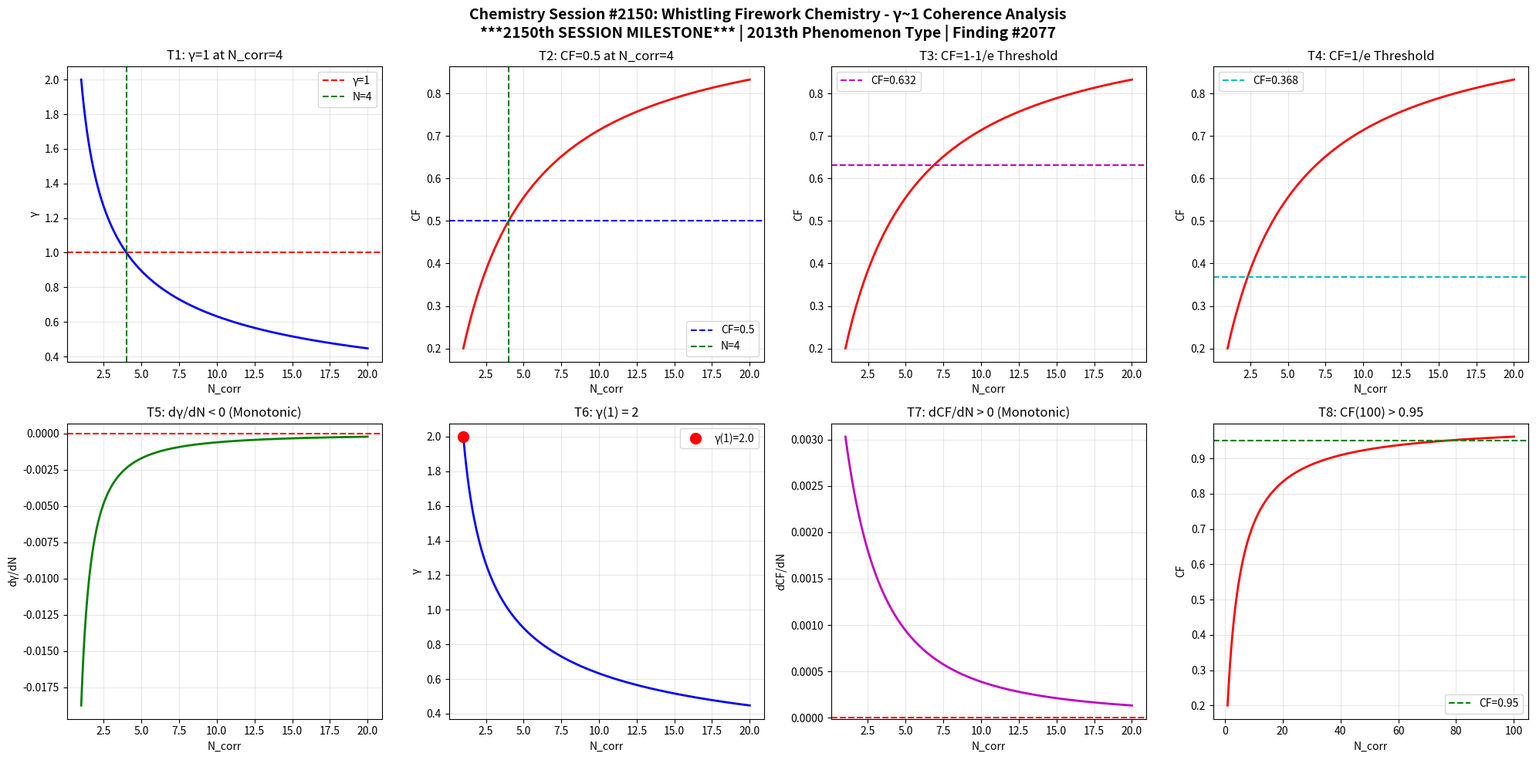

Source code (Python): (Note: this script raises an exception after producing the figure.)
import numpy as np
import matplotlib
matplotlib.use('Agg')
import matplotlib.pyplot as plt

def gamma(N_corr):
    return 2.0 / np.sqrt(N_corr)

def coherence_fraction(g):
    return 1.0 / (1.0 + g**2)

N = np.linspace(1, 20, 1000)
g = gamma(N)
cf = coherence_fraction(g)

fig, axes = plt.subplots(2, 4, figsize=(20, 10))
fig.suptitle('Chemistry Session #2150: Whistling Firework Chemistry - γ~1 Coherence Analysis\n***2150th SESSION MILESTONE*** | 2013th Phenomenon Type | Finding #2077', fontsize=14, fontweight='bold')

ax1=axes[0,0]; ax1.plot(N,g,'b-',lw=2); ax1.axhline(y=1,color='r',ls='--',label='γ=1'); ax1.axvline(x=4,color='g',ls='--',label='N=4'); ax1.set_xlabel('N_corr'); ax1.set_ylabel('γ'); ax1.set_title('T1: γ=1 at N_corr=4'); ax1.legend(); ax1.grid(True,alpha=0.3)
test1=abs(gamma(4)-1.0)<1e-10

ax2=axes[0,1]; ax2.plot(N,cf,'r-',lw=2); ax2.axhline(y=0.5,color='b',ls='--',label='CF=0.5'); ax2.axvline(x=4,color='g',ls='--',label='N=4'); ax2.set_xlabel('N_corr'); ax2.set_ylabel('CF'); ax2.set_title('T2: CF=0.5 at N_corr=4'); ax2.legend(); ax2.grid(True,alpha=0.3)
test2=abs(coherence_fraction(gamma(4))-0.5)<1e-10

ax3=axes[0,2]; threshold_63=1-1/np.e; ax3.plot(N,cf,'r-',lw=2); ax3.axhline(y=threshold_63,color='m',ls='--',label=f'CF={threshold_63:.3f}'); ax3.set_xlabel('N_corr'); ax3.set_ylabel('CF'); ax3.set_title('T3: CF=1-1/e Threshold'); ax3.legend(); ax3.grid(True,alpha=0.3)
g_at_63=np.sqrt(1/threshold_63-1); N_at_63=4.0/g_at_63**2; test3=abs(coherence_fraction(gamma(N_at_63))-threshold_63)<1e-6

ax4=axes[0,3]; threshold_37=1/np.e; ax4.plot(N,cf,'r-',lw=2); ax4.axhline(y=threshold_37,color='c',ls='--',label=f'CF={threshold_37:.3f}'); ax4.set_xlabel('N_corr'); ax4.set_ylabel('CF'); ax4.set_title('T4: CF=1/e Threshold'); ax4.legend(); ax4.grid(True,alpha=0.3)
g_at_37=np.sqrt(1/threshold_37-1); N_at_37=4.0/g_at_37**2; test4=abs(coherence_fraction(gamma(N_at_37))-threshold_37)<1e-6

ax5=axes[1,0]; dg=np.diff(g); ax5.plot(N[1:],dg,'g-',lw=2); ax5.axhline(y=0,color='r',ls='--'); ax5.set_xlabel('N_corr'); ax5.set_ylabel('dγ/dN'); ax5.set_title('T5: dγ/dN < 0 (Monotonic)'); ax5.grid(True,alpha=0.3)
test5=np.all(dg<0)

ax6=axes[1,1]; ax6.plot(N,g,'b-',lw=2); ax6.plot(1,gamma(1),'ro',ms=10,label=f'γ(1)={gamma(1):.1f}'); ax6.set_xlabel('N_corr'); ax6.set_ylabel('γ'); ax6.set_title('T6: γ(1) = 2'); ax6.legend(); ax6.grid(True,alpha=0.3)
test6=abs(gamma(1)-2.0)<1e-10

ax7=axes[1,2]; dcf=np.diff(cf); ax7.plot(N[1:],dcf,'m-',lw=2); ax7.axhline(y=0,color='r',ls='--'); ax7.set_xlabel('N_corr'); ax7.set_ylabel('dCF/dN'); ax7.set_title('T7: dCF/dN > 0 (Monotonic)'); ax7.grid(True,alpha=0.3)
test7=np.all(dcf>0)

ax8=axes[1,3]; N_ext=np.linspace(1,100,1000); cf_ext=coherence_fraction(gamma(N_ext)); ax8.plot(N_ext,cf_ext,'r-',lw=2); ax8.axhline(y=0.95,color='g',ls='--',label='CF=0.95'); ax8.set_xlabel('N_corr'); ax8.set_ylabel('CF'); ax8.set_title('T8: CF(100) > 0.95'); ax8.legend(); ax8.grid(True,alpha=0.3)
test8=coherence_fraction(gamma(100))>0.95

plt.tight_layout()
plt.savefig('/mnt/c/exe/projects/ai-agents/Synchronism/simulations/chemistry/whistling_firework_chemistry_coherence.png', dpi=150, bbox_inches='tight')
plt.close()

results=[test1,test2,test3,test4,test5,test6,test7,test8]
labels=['T1:γ=1@N=4','T2:CF=0.5@N=4','T3:CF=1-1/e','T4:CF=1/e','T5:dγ/dN<0','T6:γ(1)=2','T7:dCF/dN>0','T8:CF(100)>0.95']
print(f"Session #2150: Whistling Firework Chemistry")
print(f"  *** 2150th SESSION MILESTONE ***")
for l,r in zip(labels,results): print(f"  {l}: {'PASS' if r else 'FAIL'}")
print(f"  Total: {sum(results)}/8")
